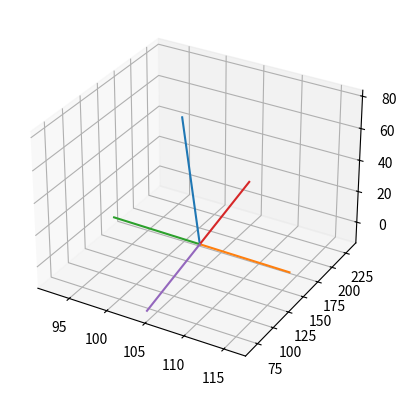

The script that saved this image:
'''
This code is to create a perpendicular to a given line
Author: Mrinal Kanti Dhar
'''

import numpy as np
import matplotlib.pyplot as plt
import math
from mpl_toolkits.mplot3d import Axes3D

def perpendicular(x1, y1, x2, y2):
    '''
    This function creates a perpendicular to a given line.
    input parameter:
        x1, y1, x2, y2 --> co-ordinates of the given line
    output parameter:
        xnew, ynew --> co-ordinates of the new point
        rnew --> length of the new line
    '''

    def cal_cord(x1, y1, r1, thetaRad):
        '''
        This function is used to calculate the co-ordinates of a point which is 
        perpendicular of a given line. 
        input parameter:
            x1, y1 --> co-ordinates of a given point
            r --> hypotenuse
            thetaRad --> theta in radian
        output:
            x2, y2 --> co-ordinates of the new point
        '''
        dx = r1*math.cos(thetaRad)
        x2 = x1 + dx
        dy = r1*math.sin(thetaRad)
        y2 = y1 + dy
        r2 = np.sqrt((x2-x1)**2 + (y2-y1)**2)
        
        return x2, y2, r2
        
    # Calculate slopes 
    m1 = (y2-y1)/(x2-x1)    # slope of the first line
    m2 = -1/m1              # slope of the 2nd line
    
    r1 = np.sqrt((x1-x2)**2 + (y1-y2)**2)   # length of the given line
    
    # Check if the angle between two lines is 90 degree or not
    angle1 = math.atan(m1)*180/3.1416   # angle for the first line
    angle2 = math.atan(m2)*180/3.1416   # angle for the 2nd line
    diff = angle2 - angle1              # diff betn two angles
    
    print('Theta1: {:.3f}, Theta2: {:.3f}, diff: {:.3f}'.format(angle1, angle2, diff))
     
    xnew, ynew, rnew = cal_cord(x1, y1, r1, math.atan(m2))
    
#    plt.figure()
#    plt.plot([x1,x2], [y1,y2])
#    plt.plot([x1,xnew], [y1,ynew])
    
    return xnew, ynew, rnew, math.atan(m2)

# Define two points
x1, y1 = 104.22, 149.79       
x2, y2 = 102.95, 138.04
z1, z2 = 0, 81.73
# Calculate point p3 perpendicular to line([x1,y1], [x2,y2])
x3, y3, r13, angle3 = perpendicular(x1, y1, x2, y2)
print(x3, y3)

# Find point p4 opposite to p3
'''
x4 = x1 - xadd and y4 = y1 - yadd
where, xadd = rcos(theta) and yadd = rsin(theta)
'''
xadd = r13*math.cos(angle3)
yadd = r13*math.sin(angle3)
x4, y4 = x1-xadd, y1-yadd
#plt.plot(x4, y4, 'r*')
#plt.plot([x4, x1], [y4, y1])

r14 = np.sqrt((x1-x4)**2 + (y1-y4)**2)
#%%
# 3D plotting

fig = plt.figure()
ax = plt.axes(projection='3d')
#x = [x1, x2, x3, x4]
#y = [y1, y2, y3, y4]
#z = [0, 0, 0, 0]
z1, z2, z3, z4 = 0, 81.73, 0, 0
# Line12
x12, y12, z12 = [x1,x2,], [y1,y2], [z1,z2]
ax.plot3D(x12, y12, z12)
# Line13
x13, y13, z13 = [x1,x3], [y1,y3], [z1,z3]
ax.plot3D(x13, y13, z13)
# Line14
x14, y14, z14 = [x1,x4], [y1,y4], [z1,z4]
ax.plot3D(x14, y14, z14)
## Line45
#x5, y5, z5 = x4, y4, z4+r13
#x45, y45, z45 = [x4,x5], [y4,y5], [z4, z5]
#ax.plot3D(x45, y45, z45)
## Line46
#x6, y6, z6 = x4, y4, z4-r13
#x46, y46, z46 = [x4,x6], [y4,y6], [z4,z6]
#ax.plot3D(x46,y46,z46)
## Line37
#x7, y7, z7 = x3, y3, z3+r13
#x37, y37, z37 = [x3,x7], [y3,y7], [z3, z7]
#ax.plot3D(x37, y37, z37)
## Line38
#x8, y8, z8 = x3, y3, z3-r13
#x38, y38, z38 = [x3,x8], [y3,y8], [z3, z8]
#ax.plot3D(x38, y38, z38)
## Line57
#x57, y57, z57 = [x5,x7], [y5,y7], [z5,z7]
#ax.plot3D(x57, y57, z57)
## Line68
#x68, y68, z68 = [x6,x8], [y6,y8], [z6,z8]
#ax.plot3D(x68, y68, z68)


#
y5, z5, r15, angle5 = perpendicular(y1, z1, y2, z2)
x5 = x1
x15 = [x1,x1]
y15 = [y1,y5]
z15 = [z1,z5]
ax.plot3D(x15,y15,z15)

yadd2 = r15*math.cos(angle5)
zadd2 = r15*math.sin(angle5)
y6, z6 = y1-yadd2, z1-zadd2
x16 = [x1,x1]
y16 = [y1,y6]
z16 = [z1,z6]

ax.plot3D(x16,y16,z16)

plt.show()
#%%
# Calculate p5
